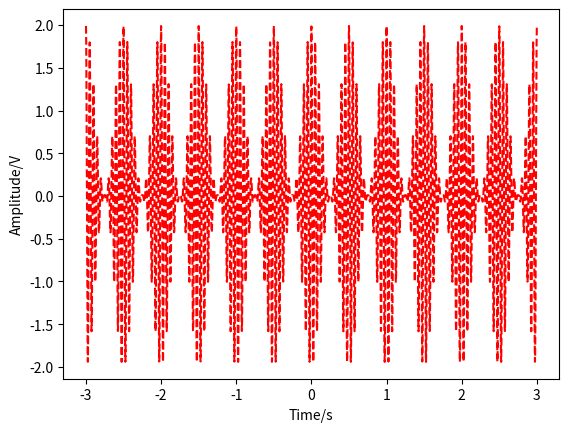

Write Python code to recreate this figure.
#coding:utf-8
"""
    普通AM波调制
"""
import numpy as np
import matplotlib.pyplot as plt

plt.ion()
for  i in range(100):
    #定义参数
    k = i/100.          #调制深度
    Ucm = 1             #直流分量
    Um = 1              #载波分量
    W  = 2*np.pi*2      #基波频率
    Wc = 2*np.pi*20    #载波频率

    t = np.linspace(-3,3,5000)
    y = (Ucm+k*Um*np.cos(W*t))*np.cos(Wc*t)

    plt.cla()
    plt.plot(t,y,linestyle='--',color='r')
    plt.xlabel(r'Time/s')
    plt.ylabel(r'Amplitude/V')
    plt.show()
    plt.pause(0.1)

plt.ioff()
plt.show()